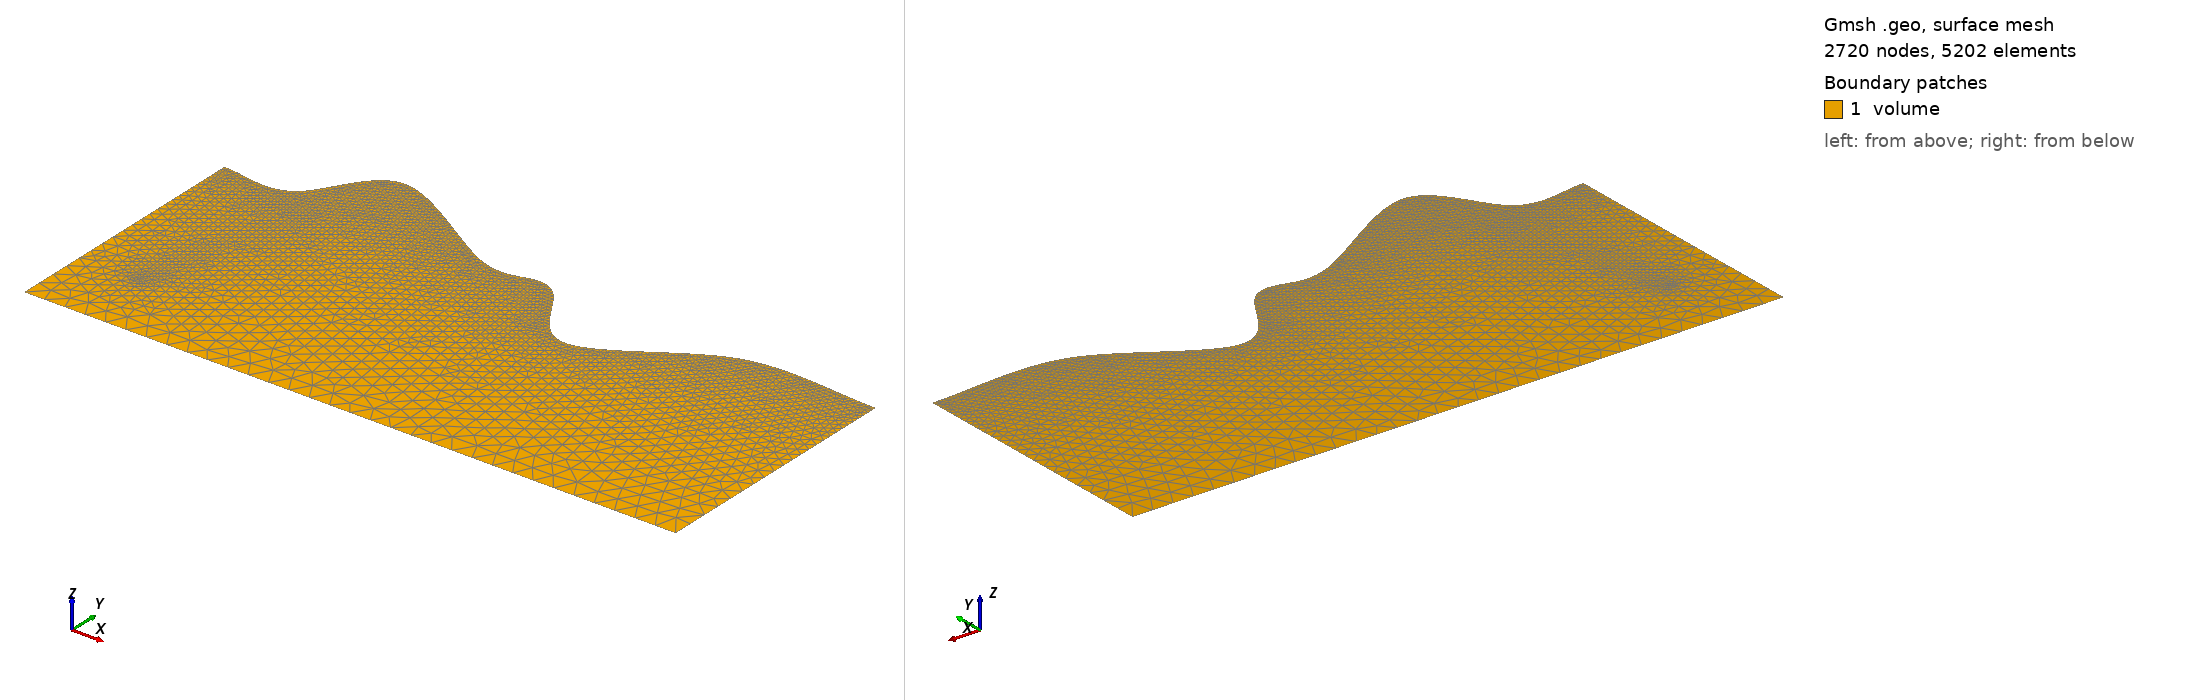

Gmsh geometry script, surface-meshed: 2720 nodes, 5202 surface elements. Boundary patches (legend numbers): 1 volume. Left view from above one corner, right view from below the opposite corner. Legend entries are the model's physical surfaces. The drawing asked Gmsh for element sizes between 1% and 20% of the model's largest extent; the script's own settings can give other sizes.

=== soil_2d.geo (drawn) ===
/*****************************************************************************

         This file is a part of PSD (Parallel Structural Dynamics)
         and ArcaneFEM (finite element tool in Arcane)

     -------------------------------------------------------------------

     Author(s): Mohd Afeef Badri
     Email    : mohd-afeef.badri@cea.fr
     Date     : 2023‑05‑29

     -------------------------------------------------------------------

     This file is distributed  in  the hope that it will be useful,
     but WITHOUT ANY WARRANTY; or without even the implied warranty
     of  FITNESS  FOR  A  PARTICULAR  PURPOSE.

     --------------------------------------------------------------------

     This is a Gmsh .geo file which produces a 2D soildynamics mesh which
     includes four points for applying the point source.

     compile-run: gmsh -2 -format msh41  soil_2d.geo

*******************************************************************************/

//==============================================================================
// ---- Geometry scaling factor ----
//==============================================================================

s  = 50.;       // scaling

//==============================================================================
// ---- mesh size parameters ( denoted by h )----
//==============================================================================

h_top = 0.4;         // top surface
h_bot = 4*h_top;     // bottom surface
h_dc  = h_top;       // for the double-couple


//==============================================================================
// ---- Double couple parameters ----
//==============================================================================

lcDC         =  h_dc  ;    // Force arm length for double couple
DCSouthXCord =  0.09  ;    // South coordinate X
DCSouthYCord = -0.29  ;    // South coordinate Y


//==============================================================================
// ---- Build top points for the external borders----
//==============================================================================

// --- points for Spline ---//
Point(1) = {0*s   ,  0*s   , 0*s, h_top};
Point(2) = {1*s   , -0*s   , 0*s, h_top};
Point(3) = {0.1*s , -0*s   , 0*s, h_top};
Point(4) = {0.2*s ,  0.1*s , 0*s, h_top};
Point(5) = {0.4*s ,  0*s   , 0*s, h_top};
Point(6) = {0.5*s ,  0*s   , 0*s, h_top};
Point(7) = {0.6*s , -0.1*s , 0*s, h_top};
Point(8) = {0.8*s , -0*s   , 0*s, h_top};

// --- points for bottom border ---//
Point(9)  = {-0*s , -0.4*s, -0*s, h_bot};
Point(10) = {1*s  , -0.4*s,  0*s, h_bot};

// --- points for Double-couple ---//

Point(11) = {DCSouthXCord *s            , DCSouthYCord *s           , 0.0 , lcDC}; // South
Point(12) = {DCSouthXCord *s            , (DCSouthYCord)*s + lcDC   , 0.0 , lcDC}; // North
Point(13) = {(DCSouthXCord) *s  - lcDC/2, (DCSouthYCord) *s + lcDC/2, 0.0 , lcDC}; // West
Point(14) = {(DCSouthXCord) *s  + lcDC/2, (DCSouthYCord) *s + lcDC/2, 0.0 , lcDC}; // East

//==============================================================================
// ---- Build the external borders----
//==============================================================================

Spline(1) = {1, 3, 4, 5, 6, 7, 8, 2}; // top

Line(2) = {9, 10};    // bottom
Line(3) = {10, 2};    // left
Line(4) = {1, 9};     // right


//==============================================================================
// ---- Build the surface----
//==============================================================================

Curve Loop(1) = {4, 2, 3, -1};
Plane Surface(1) = {1};

//==============================================================================
// ---- embed double couple points----
//==============================================================================

Point{13, 11, 14, 12} In Surface{1};

//==============================================================================
// ---- mesh guidance for double couple ----
//==============================================================================

Line(5) = {14, 12};
Line(6) = {13, 11};

//==============================================================================
// ---- mesh physical groups ----
//==============================================================================

Physical Curve("surfaceLeft", 7) = {4};
Physical Curve("surfaceTop", 8) = {1};
Physical Curve("surfaceRight", 9) = {3};
Physical Curve("surfaceBottom", 10) = {2};
Physical Curve("fault1", 11) = {6};
Physical Curve("fault2", 12) = {5};
Physical Surface("volume", 13) = {1};
Physical Point("DcNorthPointCord", 14) = {12};
Physical Point("DcSouthPointCord", 15) = {11};
Physical Point("DcEastPointCord", 16) = {14};
Physical Point("DcWestPointCord", 17) = {13};

//==============================================================================
// ---- msh version imposed ----
//==============================================================================

Mesh.MshFileVersion = 4.1;
Mesh 2;
